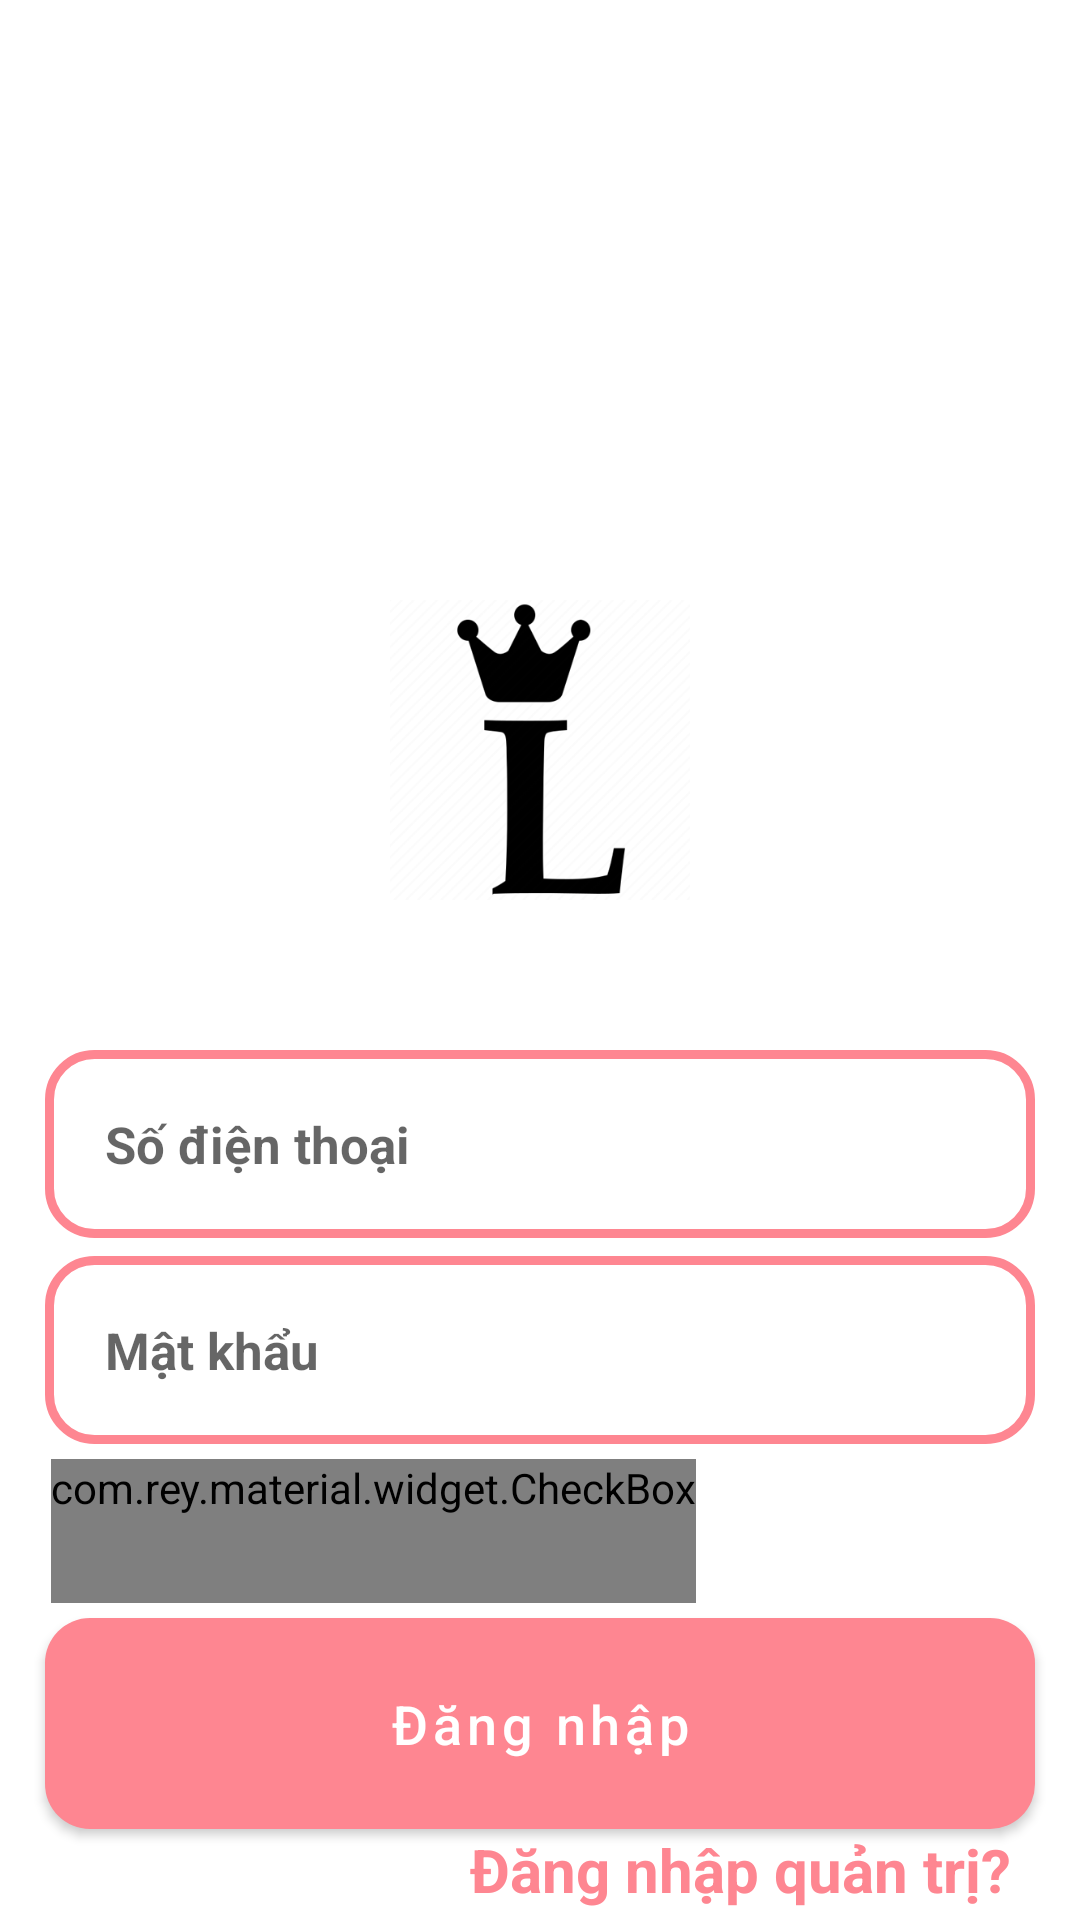

Reconstruct the res/layout file that produces this screen, plus the resources it refers to.
<!-- AndroidManifest.xml: application theme Theme.DoAn_Mobile -->
<!-- res/layout/activity_login.xml -->
<?xml version="1.0" encoding="utf-8"?>
<RelativeLayout xmlns:android="http://schemas.android.com/apk/res/android"
    xmlns:app="http://schemas.android.com/apk/res-auto"
    xmlns:tools="http://schemas.android.com/tools"
    android:layout_width="match_parent"
    android:layout_height="match_parent"
    tools:context=".LoginActivity">

    <ImageView
        android:id="@+id/login_iv_logo"
        android:layout_width="100dp"
        android:layout_height="100dp"
        android:layout_centerHorizontal="true"
        android:layout_marginTop="200dp"
        android:layout_marginBottom="50dp"
        android:src="@drawable/logo" />

    <EditText
        android:id="@+id/login_et_phone"
        android:layout_width="match_parent"
        android:layout_height="wrap_content"
        android:layout_below="@+id/login_iv_logo"
        android:layout_marginLeft="15dp"
        android:layout_marginRight="15dp"
        android:background="@drawable/input_design"
        android:hint="Số điện thoại"
        android:inputType="phone"
        android:padding="20dp"
        android:textColor="@color/black"
        android:textSize="17sp"
        android:textStyle="bold" />

    <RelativeLayout
        android:id="@+id/login_RelativeLayout"
        android:layout_width="match_parent"
        android:layout_height="wrap_content"
        android:layout_below="@+id/login_et_phone">

        <EditText
            android:id="@+id/login_et_password"
            android:layout_width="match_parent"
            android:layout_height="wrap_content"
            android:layout_marginLeft="15dp"
            android:layout_marginTop="6dp"
            android:layout_marginRight="15dp"
            android:background="@drawable/input_design"
            android:hint="Mật khẩu"
            android:inputType="textPassword"
            android:padding="20dp"
            android:textColor="@color/black"
            android:textSize="17sp"
            android:textStyle="bold" />

        <ImageView
            android:id="@+id/show_pass_btn"
            android:layout_width="45dp"
            android:layout_height="45dp"
            android:layout_alignParentEnd="true"
            android:layout_centerVertical="true"
            android:layout_marginEnd="25dp"
            android:alpha=".5"
            android:onClick="ShowHidePass"
            android:paddingTop="10dp"
            android:src="@drawable/eye" />

    </RelativeLayout>



    <LinearLayout
        android:id="@+id/login_linearlayout"
        android:layout_width="match_parent"
        android:layout_height="wrap_content"
        android:layout_below="@+id/login_RelativeLayout"
        android:layout_marginTop="5dp"
        android:orientation="horizontal">

        <com.rey.material.widget.CheckBox
            android:id="@+id/login_cb_remmemberMe"
            style="@style/Material.Drawable.CheckBox"
            android:layout_width="wrap_content"
            android:layout_height="wrap_content"
            android:layout_marginLeft="17dp"
            android:gravity="center_vertical"
            android:minHeight="48dp"
            android:text="Nhớ đăng nhập"
            android:textColor="@color/pink_500"
            android:textSize="16sp"
            android:textStyle="bold"
            app:cbd_strokeColor="@color/pink_500" />

    </LinearLayout>

    <Button
        android:id="@+id/login_btn_login"
        android:layout_width="match_parent"
        android:layout_height="wrap_content"
        android:layout_below="@+id/login_linearlayout"
        android:layout_marginLeft="15dp"
        android:layout_marginTop="5dp"
        android:layout_marginRight="15dp"
        android:background="@drawable/buttons"
        android:padding="17dp"
        android:text="Đăng nhập"
        android:textAllCaps="false"
        android:textColor="@color/white"
        android:textSize="18sp" />


    <TextView
        android:id="@+id/login_tv_adminLogin"
        android:layout_width="wrap_content"
        android:layout_height="wrap_content"
        android:layout_below="@+id/login_btn_login"
        android:layout_alignParentEnd="true"
        android:layout_marginLeft="80dp"
        android:layout_marginEnd="23dp"
        android:text="Đăng nhập quản trị?"
        android:textColor="@color/pink_500"
        android:textSize="20sp"
        android:textStyle="bold" />

    <TextView
        android:id="@+id/login_tv_notAdmin"
        android:layout_width="wrap_content"
        android:layout_height="wrap_content"
        android:layout_below="@+id/login_btn_login"
        android:layout_alignParentStart="true"
        android:layout_marginStart="25dp"
        android:layout_marginLeft="80dp"
        android:text="Không phải quản trị?"
        android:textColor="@color/pink_500"
        android:textSize="20sp"
        android:textStyle="bold"
        android:visibility="invisible" />


</RelativeLayout>
<!-- resources referenced by this layout -->
<resources>
  <color name="black">#FF000000</color>
  <color name="pink_500">#FE8691</color>
  <color name="white">#FFFFFFFF</color>
  <!-- drawable buttons (drawable) -->
  <?xml version="1.0" encoding="utf-8"?>
  <shape xmlns:android="http://schemas.android.com/apk/res/android">
  
      <solid
          android:color="@color/pink_500"
          >
      </solid>
  
      <corners
          android:radius="15dp"
          >
      </corners>
  
  </shape>
  <!-- drawable input_design (drawable) -->
  <?xml version="1.0" encoding="utf-8"?>
  <shape xmlns:android="http://schemas.android.com/apk/res/android">
  
      <stroke
          android:color="@color/pink_500"
          android:width="3dp"
          >
      </stroke>
  
      <corners
          android:radius="15dp"
          >
      </corners>
  
  </shape>
  <!-- drawable logo: png bitmap (drawable, 31532 bytes) -->
  <style name="Theme.DoAn_Mobile" parent="Theme.MaterialComponents.DayNight.NoActionBar">
          
          <item name="colorPrimary">@color/pink_500</item>
          <item name="colorPrimaryVariant">@color/pink_700</item>
          <item name="colorOnPrimary">@color/white</item>
          
          <item name="colorSecondary">@color/teal_200</item>
          <item name="colorSecondaryVariant">@color/teal_700</item>
          <item name="colorOnSecondary">@color/white</item>
          
          <item name="android:statusBarColor" tools:targetApi="l">?attr/colorPrimaryVariant</item>
          
      </style>
  <color name="pink_700">#FE8691</color>
  <!-- not gathered from this repository: default colours our renderer supplied (Android Studio template values) -->
  <color name="teal_200">#FF03DAC5</color>
  <color name="teal_700">#FF018786</color>
</resources>
